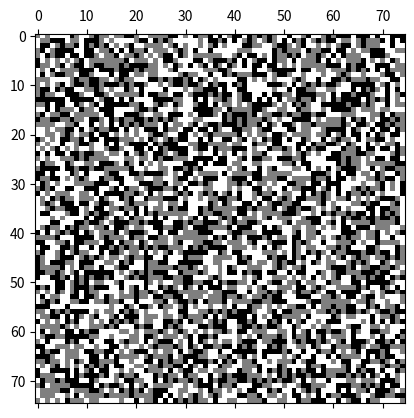

The matplotlib source for this figure:
import random
import numpy as np
import time
import matplotlib.pyplot as plt
import matplotlib.animation as animation
import scipy.signal as signal

# Initialize grid of cells
grid_size = 75
cells = np.zeros((grid_size,grid_size),dtype=int)

# States: 1 = ABSENT, 2 = PRESENT, 3 = PRESENT & SIGNALING

# Setting initial conditions
# Random initialization of cell states
for row in range(grid_size):
    for col in range(grid_size):
        cells[row,col] = random.randint(1, 3)

# Initialize kernel
# random kernel
kernel = np.zeros((3,3),dtype=int)
for row in range(kernel.shape[0]):
    for col in range(kernel.shape[1]):
        kernel[row,col] = random.randint(1, 3)
print(kernel)

def update_cells(data):
    global cells, grid_size, kernel
    temp = np.matrix.copy(cells) #copy cells grid to do synchronous update of cell states
    conv = signal.convolve2d(cells, kernel, mode='same')
    for row in range(grid_size):
        for col in range(grid_size):
            #update states of each cell based on rules (arbitrary rules for now...)
            #does the state of the cell in the previous time step matter?
            result = conv[row,col]
            if result>=9 and result<24:
                temp[row, col]=1
            elif result>=24 and result<48:
                temp[row, col] = 2
            elif result>=48 and result<=81:
                temp[row, col] = 3
    mat.set_data(temp)
    cells = temp #apply changes to grid
    return [cells]

fig, ax = plt.subplots()
mat = ax.matshow(cells, cmap='binary')
ani = animation.FuncAnimation(fig, update_cells, interval=50,
                              save_count=50)
plt.show()
